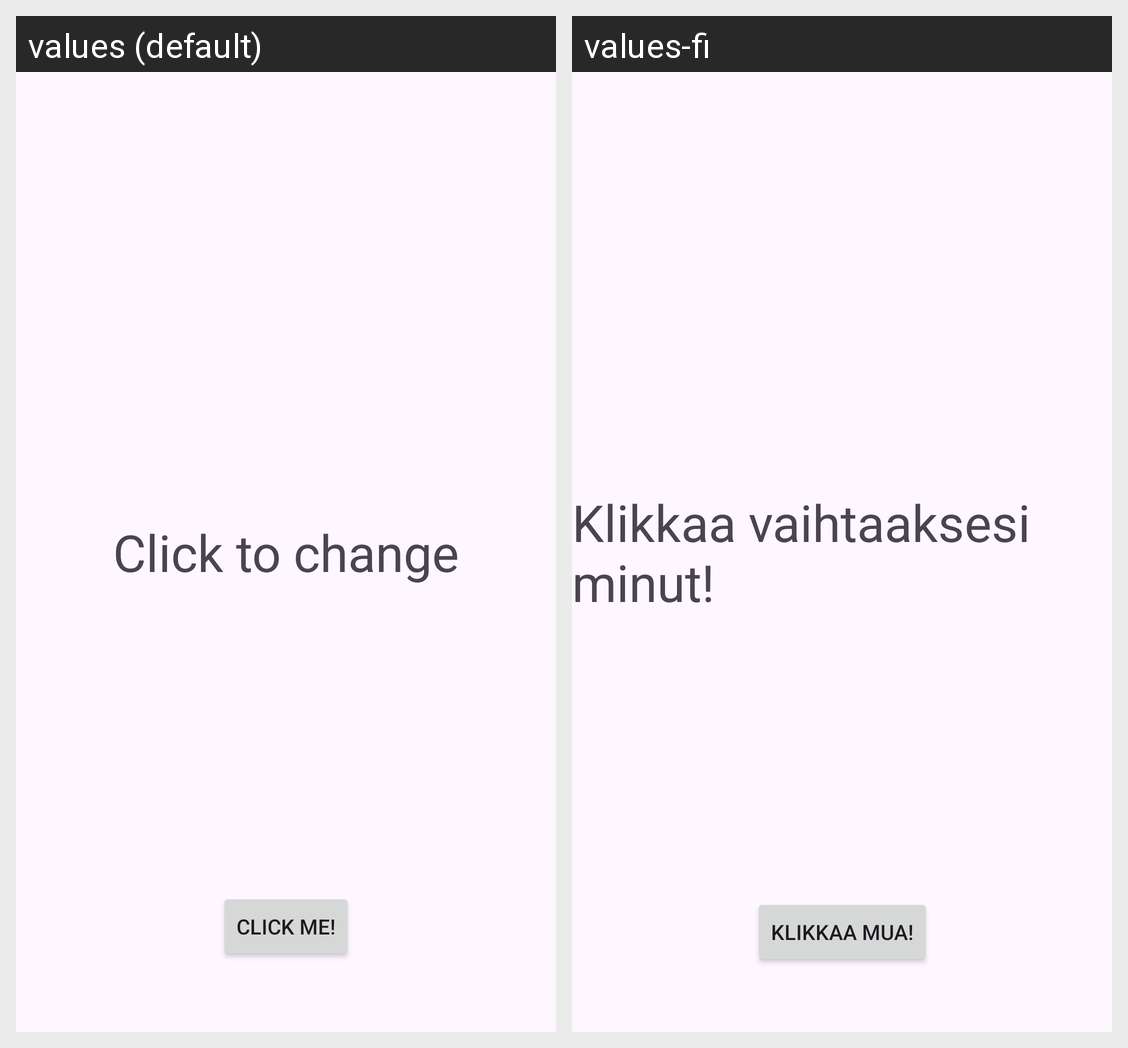

For this localized Android screen grid, give each drawn string resource with its value in every locale shown.
Android screen res/layout/activity_main.xml rendered under 2 locales, left to right: values (default), values-fi. Device: Nexus 5 (rendered at 1080×1920; each locale shown at half size, 540×960, under a caption strip naming it); theme Theme.Nappi.
Strings drawn on this screen, with the default value and each locale's value (text and hints the layout hard-codes, and strings that could not be matched under every locale, appear in the picture but are not listed):

default_text
  values: Click to change
  values-fi: Klikkaa vaihtaaksesi minut!

click_me
  values: Click Me!
  values-fi: Klikkaa mua!
